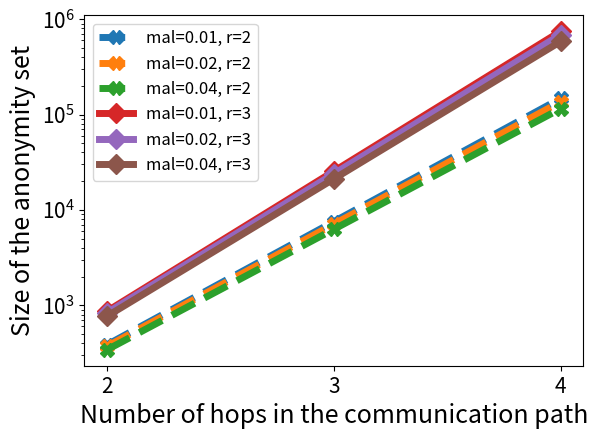

This chart was generated by the following Python code: (Note: this script raises an exception after producing the figure.)
import numpy as np
import matplotlib.pyplot as plt
import math

k_vals = [2,3,4] #number of hops in the communication path
r = [1,2,3] #number of copies sent
c_vals = [ 0.01, 0.02, 0.04] #fractions of malicious users who collude with the aggregator
f = 0.1
n = 2**30

def anon_set(c,r,f,k):
    t = (1-c)*r/f
    result = 0
    if k==2:
        result = ((1-c)**k) * (t**k) + (k*c*(1-c)) * (t**(k-1)) + (c**k) * (t**(k-2))
    if k == 3:
        result = ((1-c)**k) * (t**k) + ((k*c*(1-c))**(k-1)) * (t**(k-1)) + (k*(c**(k-1))*(1-c)) + (c**k)*(t**(k-3))
    if k == 4:
        result = ((1-c)**k) * (t**k) + ((k*c*(1-c))**(k-1)) * (t**(k-1)) + (k**2)*(c**(k-2))*((1-c)**(k-2)) + (k*(c**(k-1))*(1-c)) + (c**k)*(t**(k-4))
    return min(result, n)


font = {'size'   : 15}
plt.rc('font', **font)
plt.gcf().subplots_adjust(bottom=0.15)
plt.gcf().subplots_adjust(left=0.12)


plot_1 = [anon_set(0.01,2,f,k) for k in k_vals]
plot_2 = [anon_set(0.02,2,f,k) for k in k_vals]
plot_3 = [anon_set(0.04,2,f,k) for k in k_vals]

plot_4 = [anon_set(0.01,3,f,k) for k in k_vals]
plot_5 = [anon_set(0.02,3,f,k) for k in k_vals]
plot_6 = [anon_set(0.04,3,f,k) for k in k_vals]


plt.plot(k_vals, plot_1, '--', label = "mal=0.01, r=2",  marker="X", markersize=10, linewidth=5)
plt.plot(k_vals, plot_2, '--', label = "mal=0.02, r=2",  marker="X", markersize=10, linewidth=5)
plt.plot(k_vals, plot_3, '--', label = "mal=0.04, r=2", marker="X", markersize=10, linewidth=5)

plt.plot(k_vals, plot_4, label = "mal=0.01, r=3", marker="D", markersize=10, linewidth=5)
plt.plot(k_vals, plot_5, label = "mal=0.02, r=3", marker="D", markersize=10, linewidth=5)
plt.plot(k_vals, plot_6,  label = "mal=0.04, r=3", marker="D", markersize=10, linewidth=5)


plt.yscale('log')
plt.xticks([2,3,4])
plt.xlabel('Number of hops in the communication path', fontsize='large')
plt.ylabel('Size of the anonymity set', fontsize='large')
plt.legend(loc="best", prop={'size': 12})
plt.savefig('../graphs/users/Anonymity_set.pdf', format='pdf')
